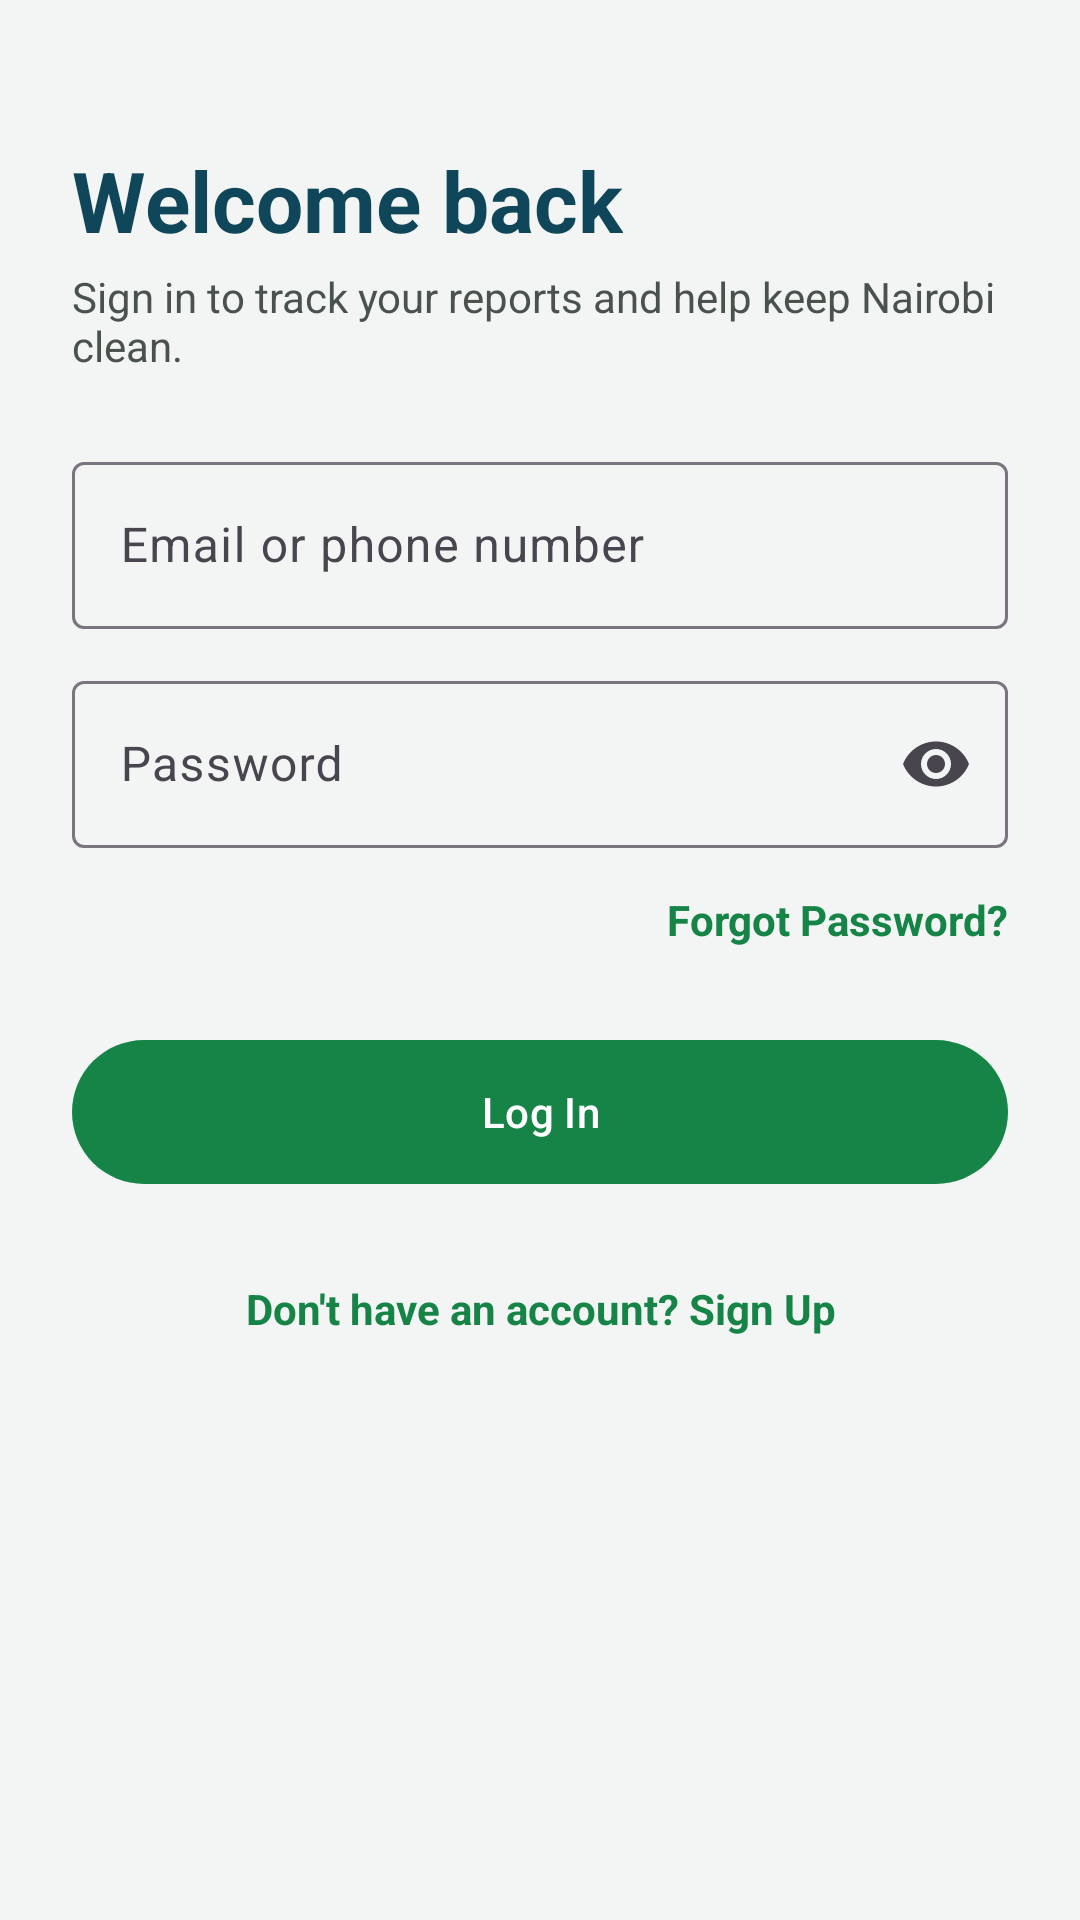

This screen was rendered from an Android layout file. Write that file and the resources it references.
<!-- AndroidManifest.xml: application theme Theme.CleanCityReporter -->
<!-- res/layout/fragment_login.xml -->
<?xml version="1.0" encoding="utf-8"?>
<ScrollView xmlns:android="http://schemas.android.com/apk/res/android"
    xmlns:app="http://schemas.android.com/apk/res-auto"
    android:layout_width="match_parent"
    android:layout_height="match_parent"
    android:background="@color/neutral"
    android:fillViewport="true">

    <LinearLayout
        android:layout_width="match_parent"
        android:layout_height="wrap_content"
        android:orientation="vertical"
        android:padding="24dp">

        <TextView
            android:layout_width="wrap_content"
            android:layout_height="wrap_content"
            android:layout_marginTop="24dp"
            android:text="Welcome back"
            android:textColor="@color/secondary"
            android:textSize="28sp"
            android:textStyle="bold" />

        <TextView
            android:layout_width="wrap_content"
            android:layout_height="wrap_content"
            android:layout_marginTop="4dp"
            android:text="Sign in to track your reports and help keep Nairobi clean."
            android:textColor="#4A524E" />

        
        <com.google.android.material.textfield.TextInputLayout
            android:id="@+id/tilIdentifier"
            style="@style/Widget.Material3.TextInputLayout.OutlinedBox"
            android:layout_width="match_parent"
            android:layout_height="wrap_content"
            android:layout_marginTop="24dp"
            android:hint="Email or phone number">

            <com.google.android.material.textfield.TextInputEditText
                android:id="@+id/etIdentifier"
                android:layout_width="match_parent"
                android:layout_height="wrap_content"
                android:inputType="textEmailAddress" />
        </com.google.android.material.textfield.TextInputLayout>

        
        <com.google.android.material.textfield.TextInputLayout
            android:id="@+id/tilPassword"
            style="@style/Widget.Material3.TextInputLayout.OutlinedBox"
            android:layout_width="match_parent"
            android:layout_height="wrap_content"
            android:layout_marginTop="12dp"
            android:hint="Password"
            app:endIconMode="password_toggle">

            <com.google.android.material.textfield.TextInputEditText
                android:id="@+id/etPassword"
                android:layout_width="match_parent"
                android:layout_height="wrap_content"
                android:inputType="textPassword" />
        </com.google.android.material.textfield.TextInputLayout>

        <TextView
            android:id="@+id/tvForgotPassword"
            android:layout_width="wrap_content"
            android:layout_height="wrap_content"
            android:layout_gravity="end"
            android:minHeight="48dp"
            android:gravity="center_vertical"
            android:text="Forgot Password?"
            android:textColor="@color/primary"
            android:textStyle="bold" />

        
        <TextView
            android:id="@+id/tvLoginError"
            android:layout_width="match_parent"
            android:layout_height="wrap_content"
            android:textColor="#B3261E"
            android:textSize="14sp"
            android:visibility="gone" />

        <com.google.android.material.button.MaterialButton
            android:id="@+id/btnLogin"
            android:layout_width="match_parent"
            android:layout_height="56dp"
            android:layout_marginTop="12dp"
            android:text="Log In" />

        <TextView
            android:id="@+id/tvSignUpLink"
            android:layout_width="match_parent"
            android:layout_height="wrap_content"
            android:layout_marginTop="20dp"
            android:gravity="center"
            android:padding="8dp"
            android:text="Don't have an account? Sign Up"
            android:textColor="@color/primary"
            android:textStyle="bold" />
    </LinearLayout>
</ScrollView>
<!-- resources referenced by this layout -->
<resources>
  <color name="neutral">#F2F5F3</color>
  <color name="primary">#168447</color>
  <color name="secondary">#10465A</color>
  <style name="Theme.CleanCityReporter" parent="Base.Theme.CleanCityReporter" />
  <style name="Base.Theme.CleanCityReporter" parent="Theme.Material3.DayNight.NoActionBar">
          <item name="colorPrimary">@color/primary</item>
          <item name="colorOnPrimary">@android:color/white</item>
          <item name="colorSecondary">@color/secondary</item>
          <item name="colorOnSecondary">@android:color/white</item>
          <item name="colorTertiary">@color/tertiary</item>
          <item name="colorOnTertiary">@android:color/white</item>
      </style>
  <color name="tertiary">#0D6EFD</color>
</resources>
